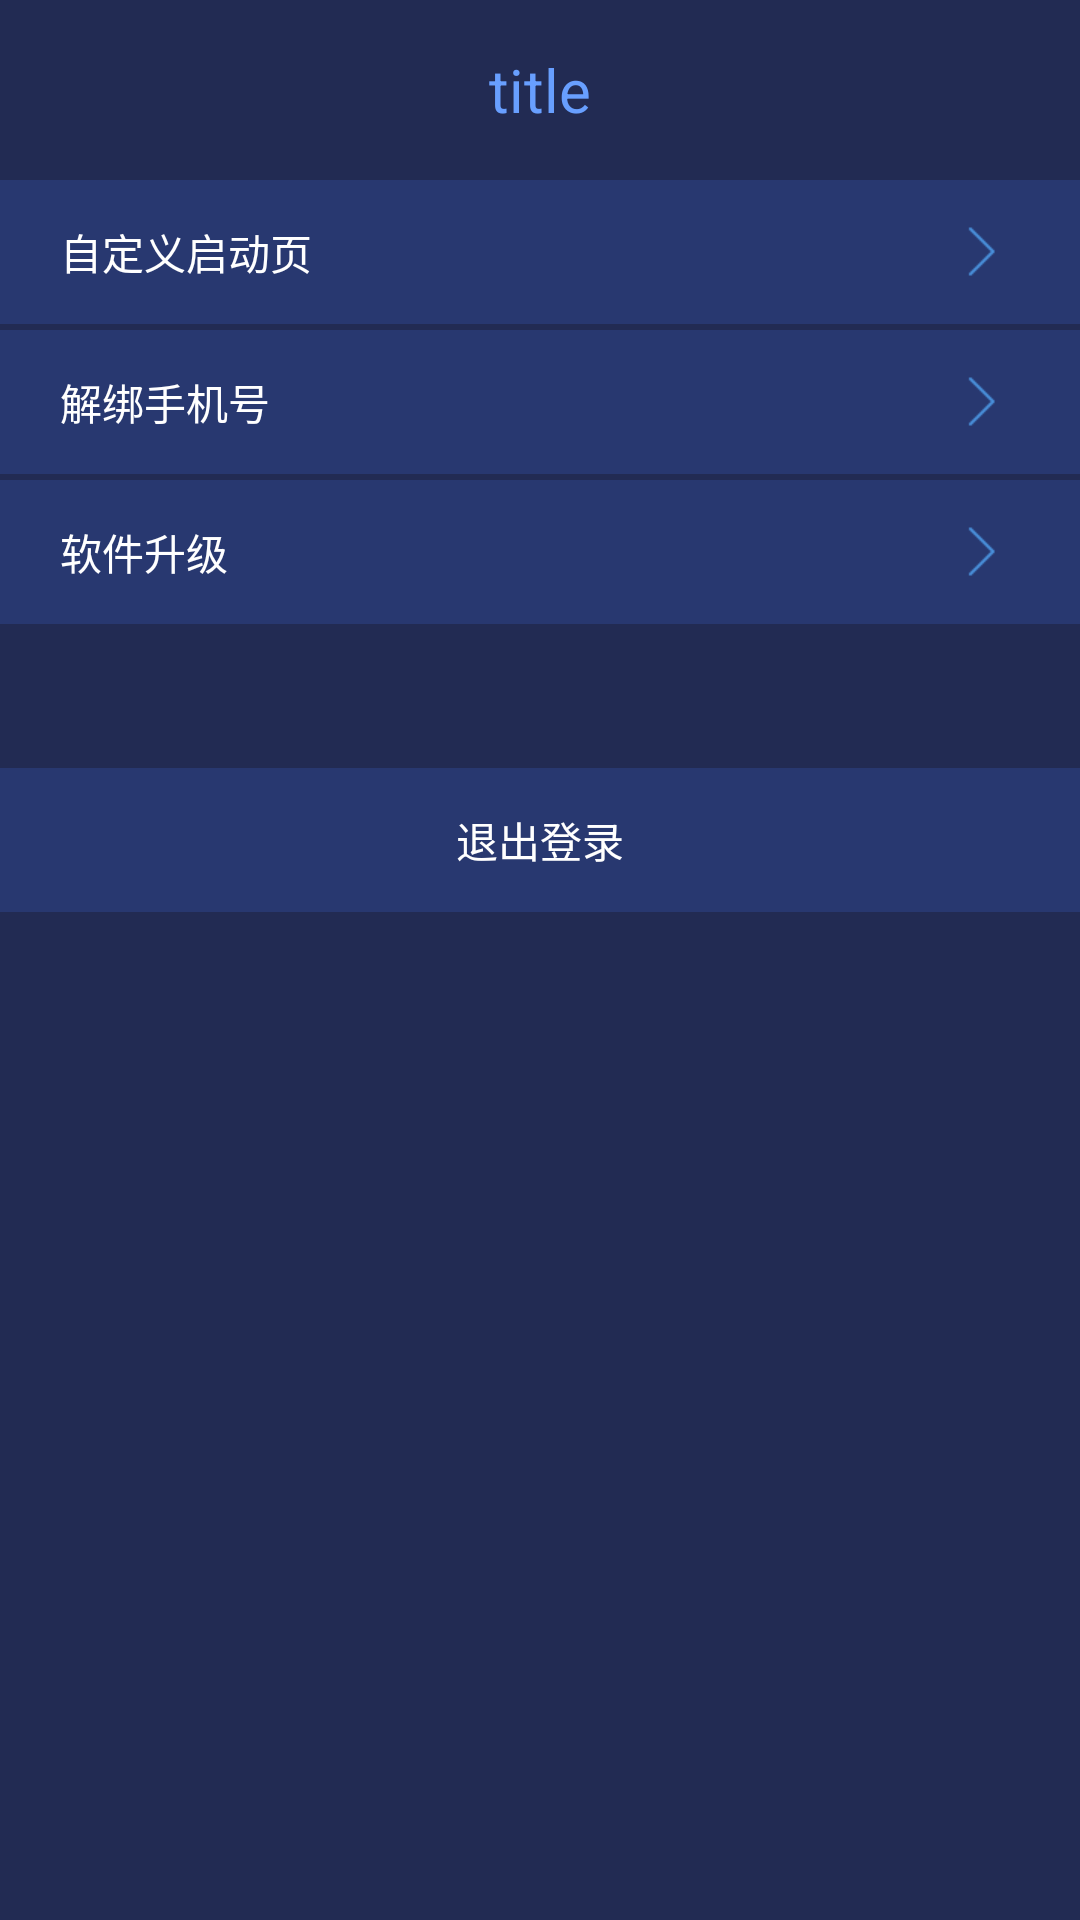

The Android layout XML behind this screen, and the referenced resources:
<!-- AndroidManifest.xml: application theme TuoManTheme -->
<!-- res/layout/setting_layout.xml -->
<?xml version="1.0" encoding="utf-8"?>
<LinearLayout xmlns:android="http://schemas.android.com/apk/res/android"
    android:orientation="vertical"
    android:weightSum="12"
    android:background="@color/colorTuoManBack"
    android:layout_width="match_parent"
    android:layout_height="match_parent">

    <include layout="@layout/title_layout"/>

    <LinearLayout
        android:layout_weight="4"
        android:weightSum="4"
        android:visibility="gone"
        android:id="@+id/ll_custom_setting"
        android:orientation="vertical"
        android:layout_width="match_parent"
        android:layout_height="0dp">
        <LinearLayout
            android:id="@+id/ll_setting_warm_time_zone"
            android:clickable="true"
            android:layout_weight="1"
            android:background="@color/colorLoginBack"
            android:paddingLeft="20dp"
            android:paddingRight="20dp"
            android:orientation="horizontal"
            android:layout_width="match_parent"
            android:layout_height="0dp">

            <TextView
                android:text="预热可操作时间"
                android:textColor="@color/colorWhite"
                android:gravity="center"
                android:layout_width="wrap_content"
                android:layout_height="match_parent" />
            <TextView
                android:id="@+id/tv_setting_warm_time_zone"
                android:text=""
                android:layout_weight="1"
                android:drawableRight="@mipmap/jiantou"
                android:drawablePadding="10dp"
                android:textColor="@color/colorText"
                android:gravity="center_vertical|end"
                android:layout_width="wrap_content"
                android:layout_height="match_parent" />
        </LinearLayout>
        <TextView
            android:layout_width="match_parent"
            android:layout_height="2dp" />
        <LinearLayout
            android:id="@+id/ll_setting_auto_close"
            android:clickable="true"
            android:layout_weight="1"
            android:background="@color/colorLoginBack"
            android:paddingLeft="20dp"
            android:paddingRight="20dp"
            android:orientation="horizontal"
            android:layout_width="match_parent"
            android:layout_height="0dp">

            <TextView
                android:text="自动关闭时间"
                android:textColor="@color/colorWhite"
                android:gravity="center"
                android:layout_width="wrap_content"
                android:layout_height="match_parent" />
            <TextView
                android:id="@+id/tv_setting_auto_close"
                android:text="00：00"
                android:layout_weight="1"
                android:drawableRight="@mipmap/jiantou"
                android:drawablePadding="10dp"
                android:textColor="@color/colorText"
                android:gravity="center_vertical|end"
                android:layout_width="0dp"
                android:layout_height="match_parent" />
        </LinearLayout>
        <TextView
            android:layout_width="match_parent"
            android:layout_height="2dp" />
        <LinearLayout
            android:id="@+id/ll_setting_worker_num"
            android:clickable="true"
            android:layout_weight="1"
            android:background="@color/colorLoginBack"
            android:paddingLeft="20dp"
            android:paddingRight="20dp"
            android:orientation="horizontal"
            android:layout_width="match_parent"
            android:layout_height="0dp">

            <TextView
                android:text="操作工上限"
                android:textColor="@color/colorWhite"
                android:gravity="center"
                android:layout_width="wrap_content"
                android:layout_height="match_parent" />
            <TextView
                android:id="@+id/tv_setting_worker_num"
                android:text="1个"
                android:layout_weight="1"
                android:drawableRight="@mipmap/jiantou"
                android:drawablePadding="10dp"
                android:textColor="@color/colorText"
                android:gravity="center_vertical|end"
                android:layout_width="wrap_content"
                android:layout_height="match_parent" />
        </LinearLayout>
        <TextView
            android:layout_weight="1"
            android:layout_width="match_parent"
            android:layout_height="0dp" />
    </LinearLayout>

    <LinearLayout
        android:id="@+id/ll_custom_launch_page"
        android:clickable="true"
        android:layout_weight="1"
        android:background="@color/colorLoginBack"
        android:paddingLeft="20dp"
        android:paddingRight="20dp"
        android:orientation="horizontal"
        android:layout_width="match_parent"
        android:layout_height="0dp">

        <TextView
            android:text="自定义启动页"
            android:textColor="@color/colorWhite"
            android:gravity="center"
            android:layout_width="wrap_content"
            android:layout_height="match_parent" />
        <TextView
            android:text=""
            android:layout_weight="1"
            android:drawableRight="@mipmap/jiantou"
            android:drawablePadding="10dp"
            android:textColor="@color/colorText"
            android:gravity="center_vertical|end"
            android:layout_width="wrap_content"
            android:layout_height="match_parent" />
    </LinearLayout>
    <TextView
        android:layout_width="match_parent"
        android:layout_height="2dp" />
    <LinearLayout
        android:id="@+id/ll_unbind_phone"
        android:clickable="true"
        android:layout_weight="1"
        android:background="@color/colorLoginBack"
        android:paddingLeft="20dp"
        android:paddingRight="20dp"
        android:orientation="horizontal"
        android:layout_width="match_parent"
        android:layout_height="0dp">

        <TextView
            android:text="解绑手机号"
            android:textColor="@color/colorWhite"
            android:gravity="center"
            android:layout_width="wrap_content"
            android:layout_height="match_parent" />
        <TextView
            android:id="@+id/tv_unbind_phone"
            android:text=""
            android:layout_weight="1"
            android:drawableRight="@mipmap/jiantou"
            android:drawablePadding="10dp"
            android:textColor="@color/colorText"
            android:gravity="center_vertical|end"
            android:layout_width="wrap_content"
            android:layout_height="match_parent" />
    </LinearLayout>
    <TextView
        android:layout_width="match_parent"
        android:layout_height="2dp" />
    <LinearLayout
        android:id="@+id/ll_app_promotion"
        android:clickable="true"
        android:layout_weight="1"
        android:background="@color/colorLoginBack"
        android:paddingLeft="20dp"
        android:paddingRight="20dp"
        android:orientation="horizontal"
        android:layout_width="match_parent"
        android:layout_height="0dp">

        <TextView
            android:text="软件升级"
            android:textColor="@color/colorWhite"
            android:gravity="center"
            android:layout_width="wrap_content"
            android:layout_height="match_parent" />
        <TextView
            android:id="@+id/tv_shengji"
            android:text=""
            android:layout_weight="1"
            android:drawableRight="@mipmap/jiantou"
            android:drawablePadding="10dp"
            android:textColor="@color/colorText"
            android:gravity="center_vertical|end"
            android:layout_width="wrap_content"
            android:layout_height="match_parent" />
    </LinearLayout>
    <TextView
        android:layout_weight="1"
        android:layout_width="match_parent"
        android:layout_height="0dp" />
    <LinearLayout
        android:id="@+id/ll_logout"
        android:clickable="true"
        android:layout_weight="1"
        android:background="@color/colorLoginBack"
        android:paddingLeft="10dp"
        android:paddingRight="10dp"
        android:orientation="horizontal"
        android:layout_width="match_parent"
        android:layout_height="0dp">

        <TextView
            android:text="退出登录"
            android:textColor="@color/colorWhite"
            android:gravity="center"
            android:layout_width="match_parent"
            android:layout_height="match_parent" />

    </LinearLayout>

</LinearLayout>
<!-- res/layout/title_layout.xml (included above) -->
<?xml version="1.0" encoding="utf-8"?>
<RelativeLayout xmlns:android="http://schemas.android.com/apk/res/android"
    android:background="@color/colorTuoManBack"
    android:layout_width="match_parent"
    android:layout_height="60dp">

    <LinearLayout
        android:id="@+id/ll_title_left"
        android:clickable="true"
        android:orientation="horizontal"
        android:layout_alignParentLeft="true"
        android:layout_alignParentTop="true"
        android:gravity="center"
        android:minWidth="80dp"
        android:layout_width="wrap_content"
        android:layout_height="match_parent">

        <ImageView
            android:id="@+id/iv_title_left"
            android:clickable="true"
            android:src="@mipmap/ic_launcher"
            android:padding="14dp"
            android:layout_width="wrap_content"
            android:layout_height="wrap_content" />
        <TextView
            android:id="@+id/tv_title_left"
            android:clickable="true"
            android:padding="6dp"
            android:visibility="gone"
            android:gravity="center_vertical|left"
            android:text="取消"
            android:background="@drawable/white_box"
            android:textSize="14sp"
            android:textColor="@color/colorWhite"
            android:layout_width="wrap_content"
            android:layout_height="wrap_content" />
    </LinearLayout>

    <LinearLayout
        android:id="@+id/ll_title_right"
        android:orientation="horizontal"
        android:clickable="true"
        android:layout_alignParentRight="true"
        android:layout_alignParentTop="true"
        android:gravity="center"
        android:minWidth="80dp"
        android:layout_width="wrap_content"
        android:layout_height="match_parent">

        <ImageView
            android:id="@+id/iv_title_right"
            android:clickable="true"
            android:src="@mipmap/ic_launcher"
            android:padding="14dp"
            android:layout_width="wrap_content"
            android:layout_height="wrap_content" />
        <TextView
            android:id="@+id/tv_title_right"
            android:clickable="true"
            android:padding="6dp"
            android:gravity="center_vertical"
            android:visibility="gone"
            android:text="全选"
            android:textSize="14sp"
            android:background="@drawable/white_box"
            android:textColor="@color/colorWhite"
            android:layout_width="wrap_content"
            android:layout_height="wrap_content" />
    </LinearLayout>

    <TextView
        android:id="@+id/tv_title"
        android:text="title"
        android:textColor="@color/colorBlueShade"
        android:ellipsize="end"
        android:maxLines="1"
        android:clickable="true"
        android:gravity="center"
        android:textSize="20sp"
        android:layout_toLeftOf="@id/ll_title_right"
        android:layout_toRightOf="@id/ll_title_left"
        android:layout_width="match_parent"
        android:layout_height="match_parent" />
</RelativeLayout>
<!-- resources referenced by this layout -->
<resources>
  <color name="colorBlueShade">#689fff</color>
  <color name="colorLoginBack">#283870</color>
  <color name="colorText">#a3a3a3</color>
  <color name="colorTuoManBack">#222b53</color>
  <color name="colorWhite">#ffffff</color>
  <!-- drawable white_box (drawable) -->
  <?xml version="1.0" encoding="utf-8"?>
  <shape xmlns:android="http://schemas.android.com/apk/res/android">
  
      <corners android:radius="6dp"/>
      <stroke android:color="@color/colorWhite"
          android:width="1dp"/>
      <solid android:color="@color/colorAlpha"/>
  </shape>
  <!-- mipmap jiantou: png bitmap (mipmap-xhdpi, 1261 bytes) -->
  <style name="TuoManTheme" parent="Theme.AppCompat.Light.NoActionBar">
          <item name="colorPrimary">@color/colorTuoManBack</item>          
          <item name="colorPrimaryDark">@color/colorTuoManBack</item>
      </style>
  <color name="colorAlpha">#00000000</color>
</resources>
